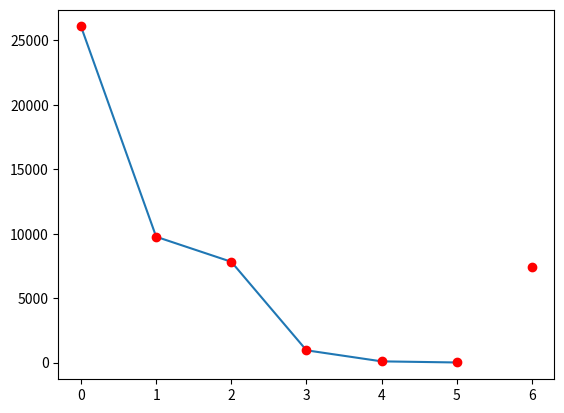

Generate this figure with matplotlib:
import numpy as np
from scipy.optimize import curve_fit
import matplotlib.pyplot as plt


def exponential_fit(x, a, b, c):
    return a*np.exp(-b*x) + c


if __name__ == "__main__":
    x = np.array([521, 7919, 10007, 100003, 1000003, 10000019])
    y = np.array([26071.88497, 9762.025802, 7819.574098, 954.8169493, 97.67334488, 10.94243415])
    fitting_parameters, covariance = curve_fit(exponential_fit, x, y)
    a, b, c = fitting_parameters

    next_x = 251
    next_y = exponential_fit(next_x, a, b, c)

    plt.plot(y)
    plt.plot(np.append(y, next_y), 'ro')
    plt.show()
